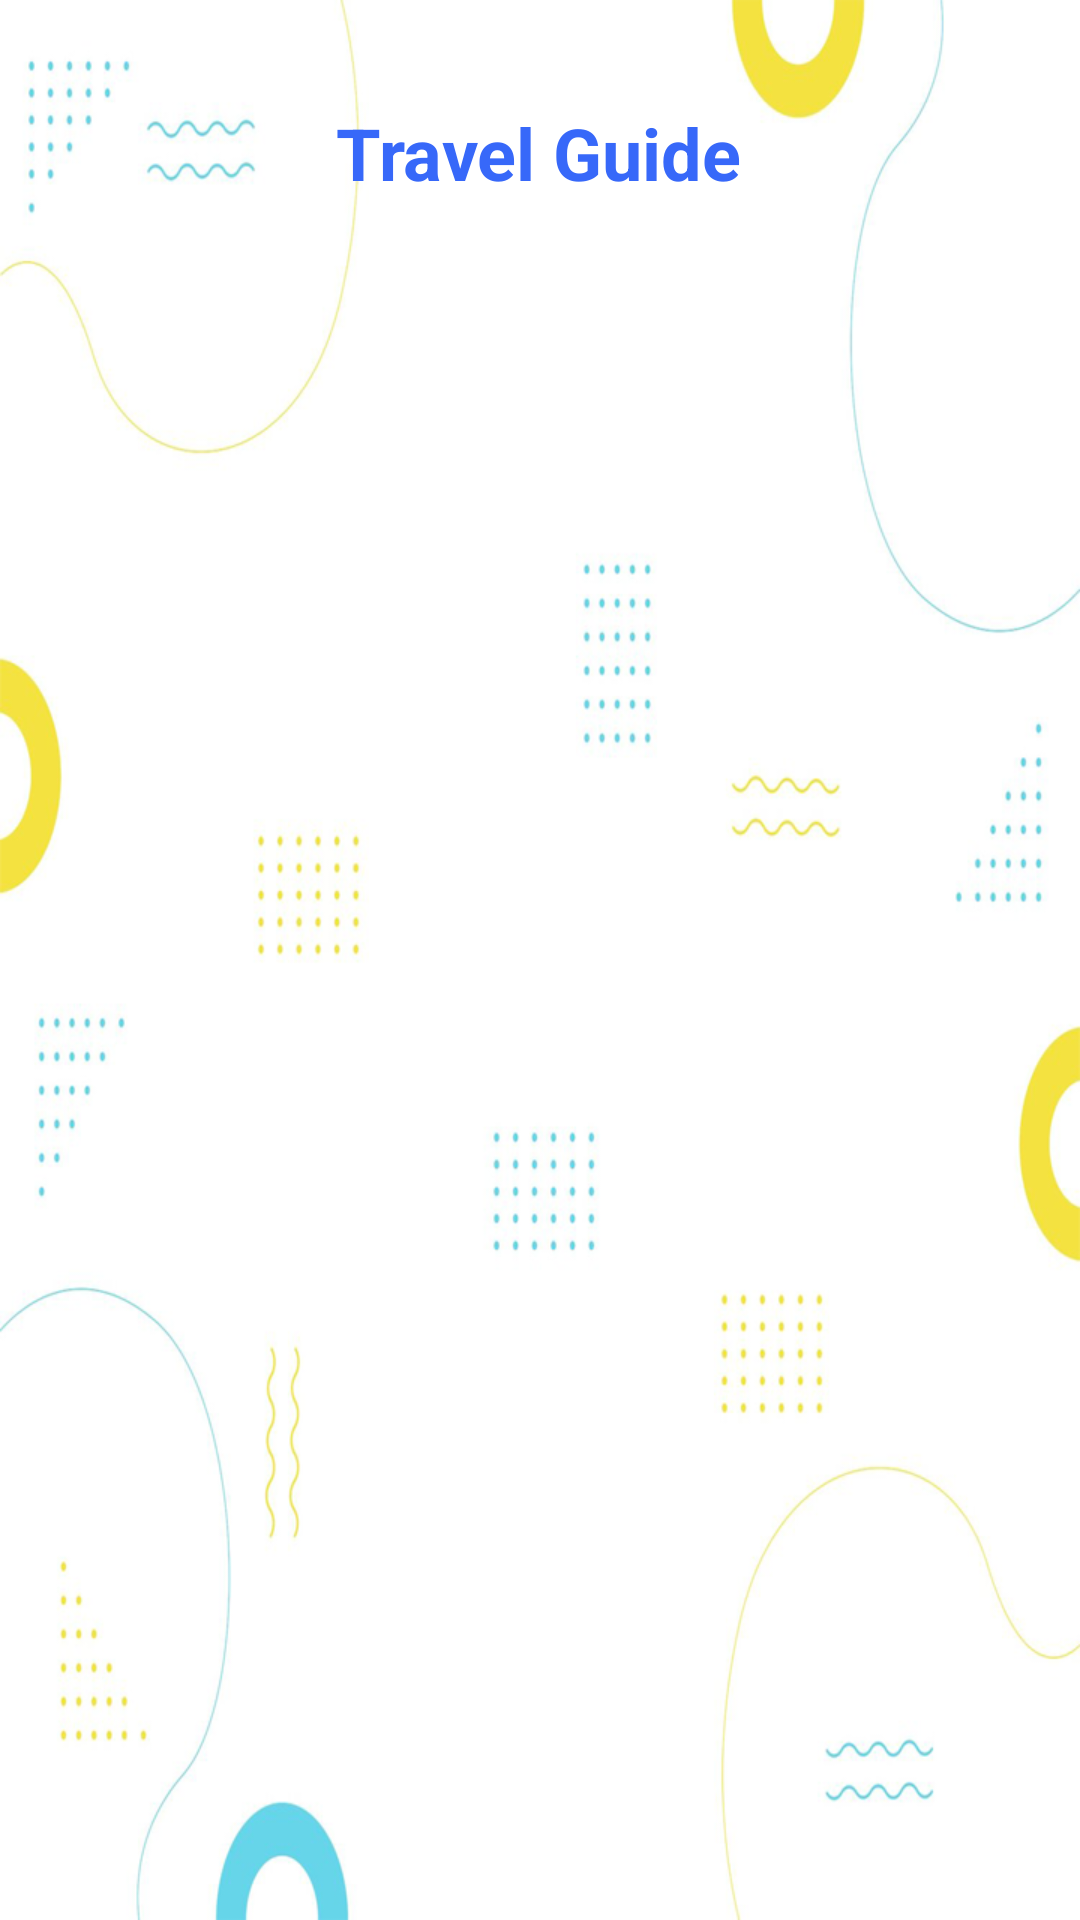

The Android layout XML behind this screen, and the referenced resources:
<!-- AndroidManifest.xml: application theme Theme.MyTourTravel -->
<!-- res/layout/activity_viewplaces.xml -->
<?xml version="1.0" encoding="utf-8"?>
<androidx.constraintlayout.widget.ConstraintLayout xmlns:android="http://schemas.android.com/apk/res/android"
    xmlns:app="http://schemas.android.com/apk/res-auto"
    xmlns:tools="http://schemas.android.com/tools"
    android:layout_width="match_parent"
    android:layout_height="match_parent"
    android:background="@drawable/whitebg"
    tools:context=".viewplaces">

    <TextView
        android:id="@+id/textView"
        android:layout_width="wrap_content"
        android:layout_height="wrap_content"
        android:text="Travel Guide"
        android:textColor="@color/colorPrimaryDark"
        android:textSize="24sp"
        android:textStyle="bold"
        app:layout_constraintBottom_toBottomOf="parent"
        app:layout_constraintEnd_toEndOf="parent"
        app:layout_constraintHorizontal_bias="0.498"
        app:layout_constraintStart_toStartOf="parent"
        app:layout_constraintTop_toTopOf="parent"
        app:layout_constraintVertical_bias="0.057" />
</androidx.constraintlayout.widget.ConstraintLayout>
<!-- resources referenced by this layout -->
<resources>
  <color name="colorPrimaryDark">#3768F9</color>
  <!-- drawable whitebg: png bitmap (drawable-hdpi, 94588 bytes) -->
  <style name="Theme.MyTourTravel" parent="Theme.MaterialComponents.DayNight.NoActionBar">
          
          <item name="colorPrimary">@color/purple_500</item>
          <item name="colorPrimaryVariant">@color/purple_700</item>
          <item name="colorOnPrimary">@color/white</item>
          
          <item name="colorSecondary">@color/teal_200</item>
          <item name="colorSecondaryVariant">@color/teal_700</item>
          <item name="colorOnSecondary">@color/black</item>
          <item name="colorPrimaryDark">#512DA8</item>
  
          
          <item name="android:statusBarColor" tools:targetApi="l">?attr/colorPrimaryVariant</item>
          
      </style>
  <color name="purple_500">#ff9900</color>
  <color name="purple_700">#FF3700B3</color>
  <color name="white">#FFFFFFFF</color>
  <color name="teal_200">#FF03DAC5</color>
  <color name="teal_700">#FF018786</color>
  <color name="black">#FF000000</color>
</resources>
